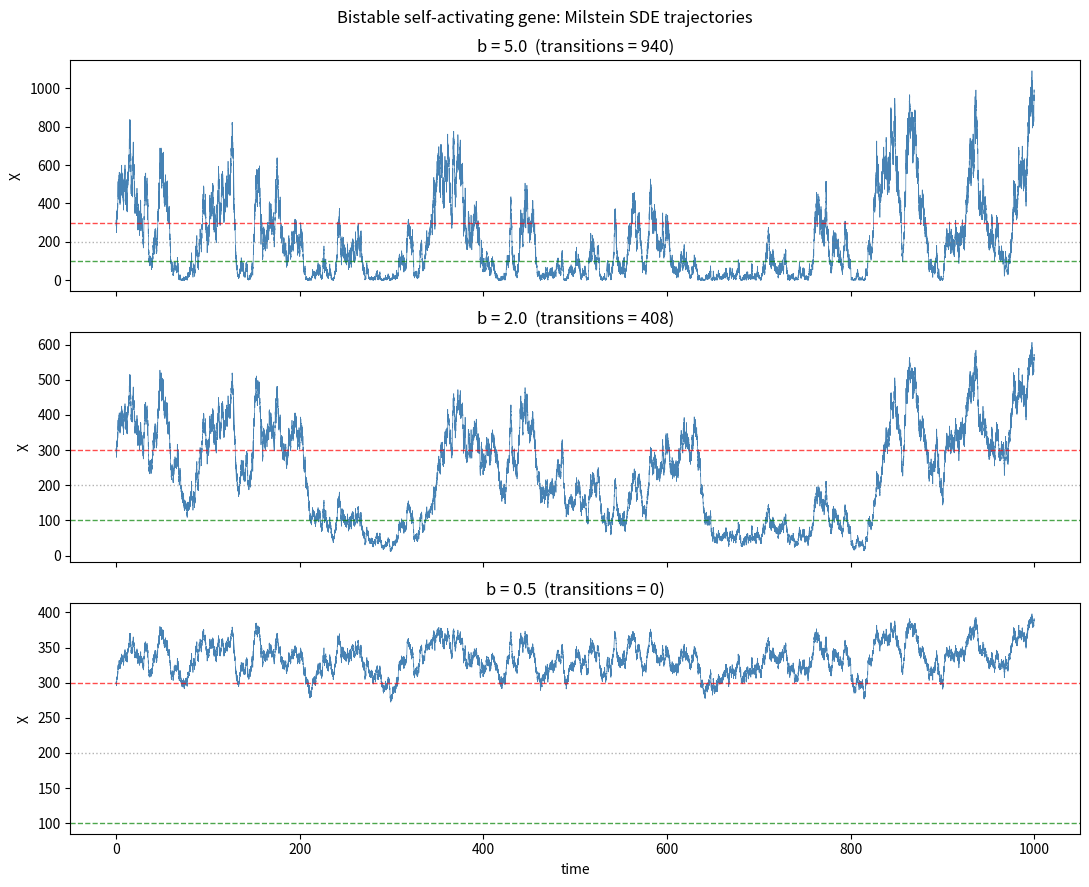

The script that saved this image: (Note: this script raises an exception after producing the figure.)
import numpy as np
import matplotlib
matplotlib.use("Agg")
import matplotlib.pyplot as plt

# ---------------- Model parameters ----------------
g0, g1, Xth, n, k = 10.0, 45.0, 200.0, 4.0, 0.15
bs = [5.0, 2.0, 0.5]      # noise amplitudes to test
X0 = 300.0                # initial condition
T, dt = 1000.0, 0.01      # total time and time step
nsteps = int(T / dt)
t = np.linspace(0.0, T, nsteps + 1)

# ---------------- Drift and diffusion ----------------
def drift(X):
    # Hill self-activation minus linear degradation
    h = (X / Xth) ** n
    return g0 + g1 * h / (1.0 + h) - k * X

def diffusion(X):
    # square-root (state-dependent) noise
    return b * np.sqrt(np.maximum(X, 0.0))

# =========================================================
# PART 1: Confirm bistability (deterministic fixed points)
# =========================================================
# Fixed points satisfy drift(X) = 0. Scan for sign changes,
# then refine by bisection; classify by slope of the drift.
Xgrid = np.linspace(1.0, 600.0, 60000)
f = drift(Xgrid)
fixed_pts = []
for i in range(len(Xgrid) - 1):
    if f[i] == 0.0 or f[i] * f[i + 1] < 0.0:
        lo, hi = Xgrid[i], Xgrid[i + 1]
        for _ in range(80):          # bisection refinement
            mid = 0.5 * (lo + hi)
            if drift(lo) * drift(mid) <= 0.0:
                hi = mid
            else:
                lo = mid
        fixed_pts.append(0.5 * (lo + hi))

print("=== Deterministic bistability check ===")
eps = 1e-3
for xp in fixed_pts:
    # numerical derivative of drift: <0 stable, >0 unstable
    slope = (drift(xp + eps) - drift(xp - eps)) / (2 * eps)
    kind = "STABLE" if slope < 0 else "UNSTABLE"
    print(f"Fixed point X = {xp:8.3f}   drift'={slope:+.5f}   {kind}")

# =========================================================
# PART 2: Milstein integration for each noise amplitude
# =========================================================
# For dX = a(X)dt + g(X)dW with g(X) = b*sqrt(X):
#   g'(X) = b / (2*sqrt(X))  ->  g*g' = b^2 / 2  (constant!)
# Milstein update:
#   X_{n+1} = X + a*dt + g*dW + 0.5*g*g'*(dW^2 - dt)
#           = X + a*dt + g*dW + (b^2/4)*(dW^2 - dt)

fig, axes = plt.subplots(len(bs), 1, figsize=(11, 9), sharex=True)

print("\n=== Noise-driven transitions (Milstein) ===")
midpoint = 200.0  # threshold separating the two basins (~between the states)

for ax, b in zip(axes, bs):
    np.random.seed(1)  # same seed for each b for a fair comparison
    X = np.empty(nsteps + 1)
    X[0] = X0
    dW = np.random.normal(0.0, np.sqrt(dt), size=nsteps)  # Wiener increments
    for i in range(nsteps):
        a = drift(X[i])                          # drift term
        g = diffusion(X[i])                      # state-dependent noise
        milstein = 0.25 * b * b * (dW[i] ** 2 - dt)  # (b^2/4)(dW^2 - dt)
        Xn = X[i] + a * dt + g * dW[i] + milstein
        X[i + 1] = max(Xn, 0.0)                  # keep concentration nonneg.

    # Count transitions as crossings of the midpoint between basins
    side = X > midpoint
    ncross = int(np.count_nonzero(side[1:] != side[:-1]))
    freq = ncross / T
    print(f"b = {b:4.1f}:  transitions = {ncross:4d}   "
          f"frequency = {freq:.4f} per unit time   "
          f"mean X = {X.mean():.1f}")

    ax.plot(t, X, lw=0.5, color="steelblue")
    ax.axhline(100, color="green", ls="--", lw=1, alpha=0.7)
    ax.axhline(300, color="red", ls="--", lw=1, alpha=0.7)
    ax.axhline(midpoint, color="gray", ls=":", lw=1, alpha=0.6)
    ax.set_ylabel("X")
    ax.set_title(f"b = {b}  (transitions = {ncross})")

axes[-1].set_xlabel("time")
fig.suptitle("Bistable self-activating gene: Milstein SDE trajectories")
fig.tight_layout()
plt.savefig("/Users/lvmy/neu/teaching/numericalR/numericalR/recipe-eval/gen/6C.4.1_s3.png", dpi=120)

# One-sentence explanation of why the check confirms the result.
print("\nExplanation: Finding two stable deterministic fixed points (~100 and ~300) "
      "flanking an unstable one proves the circuit is bistable, and observing that the "
      "number of midpoint crossings grows as b increases confirms that noise drives "
      "transitions between those states with a frequency that rises with the noise amplitude.")
